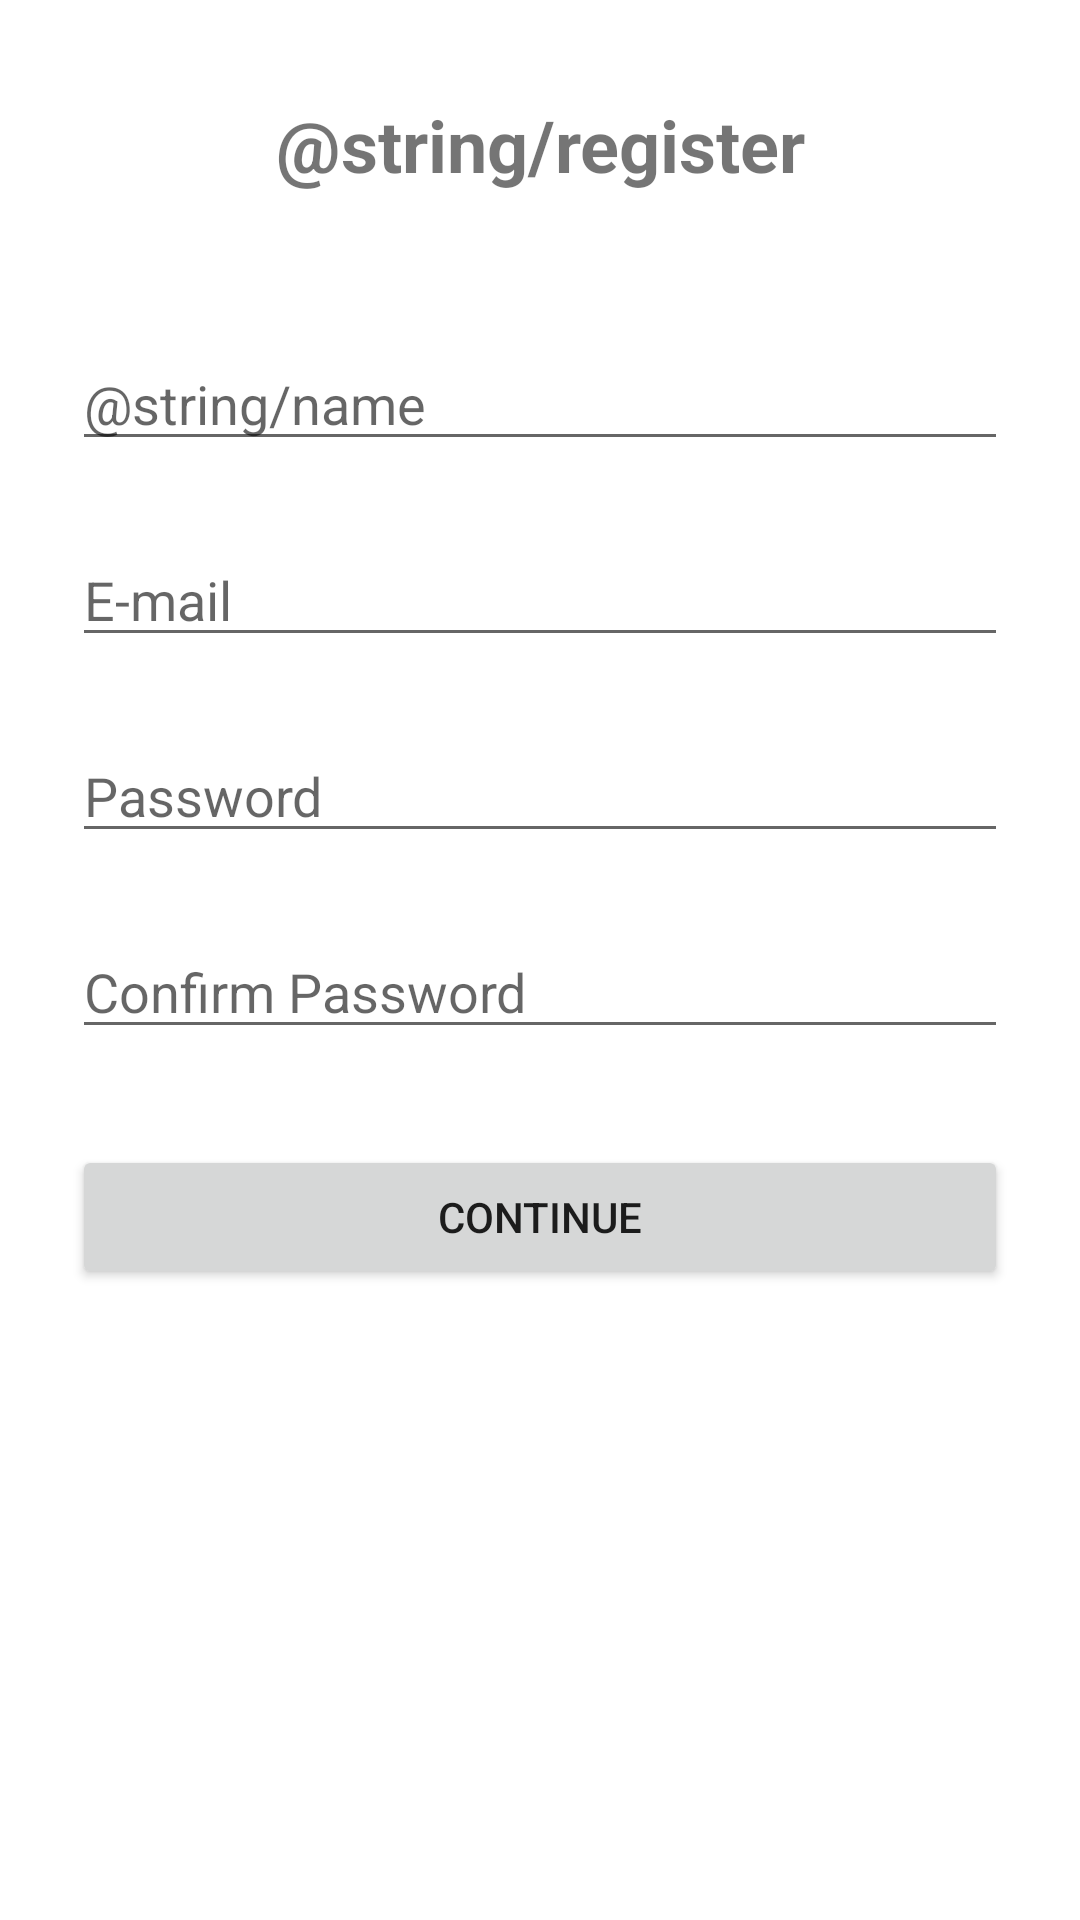

Produce the Android XML layout that renders to this screen, including the resource entries it uses.
<!-- AndroidManifest.xml: application theme Theme.SuperTrivia -->
<!-- res/layout/activity_register.xml -->
<?xml version="1.0" encoding="utf-8"?>
<androidx.constraintlayout.widget.ConstraintLayout xmlns:android="http://schemas.android.com/apk/res/android"
    xmlns:app="http://schemas.android.com/apk/res-auto"
    xmlns:tools="http://schemas.android.com/tools"
    android:layout_width="match_parent"
    android:layout_height="match_parent"
    tools:context=".RegisterActivity">

    <androidx.constraintlayout.widget.ConstraintLayout
        android:layout_width="match_parent"
        android:layout_height="match_parent"
        app:layout_constraintBottom_toBottomOf="parent"
        app:layout_constraintEnd_toEndOf="parent"
        app:layout_constraintStart_toStartOf="parent"
        app:layout_constraintTop_toTopOf="parent">

        <TextView
            android:id="@+id/textView4"
            android:layout_width="0dp"
            android:layout_height="wrap_content"
            android:layout_marginStart="24dp"
            android:layout_marginLeft="24dp"
            android:layout_marginTop="32dp"
            android:layout_marginEnd="24dp"
            android:layout_marginRight="24dp"
            android:gravity="center"
            android:text="@string/register"
            android:textSize="24sp"
            android:textStyle="bold"
            app:layout_constraintEnd_toEndOf="parent"
            app:layout_constraintStart_toStartOf="parent"
            app:layout_constraintTop_toTopOf="parent" />

        <EditText
            android:id="@+id/inputName"
            android:layout_width="0dp"
            android:layout_height="wrap_content"
            android:layout_marginTop="48dp"
            android:ems="10"
            android:hint="@string/name"
            android:inputType="textPersonName"
            app:layout_constraintEnd_toEndOf="@+id/textView4"
            app:layout_constraintStart_toStartOf="@+id/textView4"
            app:layout_constraintTop_toBottomOf="@+id/textView4" />

        <TextView
            android:id="@+id/nameErrorMessage"
            android:layout_width="0dp"
            android:layout_height="wrap_content"
            android:layout_marginTop="8dp"
            android:textColor="@color/danger"
            android:textSize="16sp"
            android:textStyle="bold"
            android:visibility="gone"
            app:layout_constraintEnd_toEndOf="@+id/inputName"
            app:layout_constraintHorizontal_bias="0.0"
            app:layout_constraintStart_toStartOf="@+id/inputName"
            app:layout_constraintTop_toBottomOf="@+id/inputName"
            tools:text="Error Message"
            tools:visibility="visible" />

        <EditText
            android:id="@+id/inputRegisterEmail"
            android:layout_width="0dp"
            android:layout_height="wrap_content"
            android:layout_marginTop="24dp"
            android:ems="10"
            android:hint="@string/email"
            android:inputType="textEmailAddress"
            app:layout_constraintEnd_toEndOf="@+id/inputName"
            app:layout_constraintStart_toStartOf="@+id/inputName"
            app:layout_constraintTop_toBottomOf="@+id/nameErrorMessage" />

        <TextView
            android:id="@+id/emailErrorMessage"
            android:layout_width="0dp"
            android:layout_height="wrap_content"
            android:layout_marginTop="8dp"
            android:textColor="@color/danger"
            android:textSize="16sp"
            android:textStyle="bold"
            android:visibility="gone"
            app:layout_constraintEnd_toEndOf="@+id/inputRegisterEmail"
            app:layout_constraintStart_toStartOf="@+id/inputRegisterEmail"
            app:layout_constraintTop_toBottomOf="@+id/inputRegisterEmail"
            tools:text="Error Message"
            tools:visibility="visible" />

        <EditText
            android:id="@+id/inputRegisterPassword"
            android:layout_width="0dp"
            android:layout_height="wrap_content"
            android:layout_marginTop="24dp"
            android:ems="10"
            android:hint="@string/password"
            android:inputType="textPassword"
            app:layout_constraintEnd_toEndOf="@+id/inputRegisterEmail"
            app:layout_constraintHorizontal_bias="0.0"
            app:layout_constraintStart_toStartOf="@+id/inputRegisterEmail"
            app:layout_constraintTop_toBottomOf="@+id/emailErrorMessage" />

        <TextView
            android:id="@+id/passwordErrorMessage"
            android:layout_width="0dp"
            android:layout_height="wrap_content"
            android:layout_marginTop="8dp"
            android:textColor="@color/danger"
            android:textSize="16sp"
            android:textStyle="bold"
            android:visibility="gone"
            app:layout_constraintEnd_toEndOf="@+id/inputRegisterPassword"
            app:layout_constraintStart_toStartOf="@+id/inputRegisterPassword"
            app:layout_constraintTop_toBottomOf="@+id/inputRegisterPassword"
            tools:text="Error Message"
            tools:visibility="visible" />

        <TextView
            android:id="@+id/confirmErrorMessage"
            android:layout_width="0dp"
            android:layout_height="wrap_content"
            android:layout_marginTop="8dp"
            android:textColor="@color/danger"
            android:textSize="16sp"
            android:textStyle="bold"
            android:visibility="gone"
            app:layout_constraintEnd_toEndOf="@+id/inputConfirmPassword"
            app:layout_constraintStart_toStartOf="@+id/inputConfirmPassword"
            app:layout_constraintTop_toBottomOf="@+id/inputConfirmPassword"
            tools:text="Error Message"
            tools:visibility="visible" />

        <EditText
            android:id="@+id/inputConfirmPassword"
            android:layout_width="0dp"
            android:layout_height="wrap_content"
            android:layout_marginTop="24dp"
            android:ems="10"
            android:hint="@string/confirm_password"
            android:inputType="textPassword"
            app:layout_constraintEnd_toEndOf="@+id/inputRegisterPassword"
            app:layout_constraintHorizontal_bias="0.0"
            app:layout_constraintStart_toStartOf="@+id/inputRegisterPassword"
            app:layout_constraintTop_toBottomOf="@+id/passwordErrorMessage" />

        <Button
            android:id="@+id/btnRegister"
            android:layout_width="0dp"
            android:layout_height="wrap_content"
            android:layout_marginTop="32dp"
            android:text="@string/continue_string"
            app:layout_constraintEnd_toEndOf="@+id/inputConfirmPassword"
            app:layout_constraintHorizontal_bias="0.0"
            app:layout_constraintStart_toStartOf="@+id/inputConfirmPassword"
            app:layout_constraintTop_toBottomOf="@+id/confirmErrorMessage" />

    </androidx.constraintlayout.widget.ConstraintLayout>

    <androidx.constraintlayout.widget.ConstraintLayout
        android:id="@+id/loaderContainer"
        android:layout_width="match_parent"
        android:layout_height="match_parent"
        android:background="#CC000000"
        android:visibility="gone"
        app:layout_constraintBottom_toBottomOf="parent"
        app:layout_constraintEnd_toEndOf="parent"
        app:layout_constraintStart_toStartOf="parent"
        app:layout_constraintTop_toTopOf="parent"
        tools:visibility="visible">

        <ProgressBar
            android:id="@+id/loader"
            style="?android:attr/progressBarStyle"
            android:layout_width="wrap_content"
            android:layout_height="wrap_content"
            android:layout_marginStart="181dp"
            android:layout_marginLeft="181dp"
            android:layout_marginTop="278dp"
            android:layout_marginEnd="182dp"
            android:layout_marginRight="182dp"
            android:layout_marginBottom="405dp"
            app:layout_constraintBottom_toBottomOf="parent"
            app:layout_constraintEnd_toEndOf="parent"
            app:layout_constraintStart_toStartOf="parent"
            app:layout_constraintTop_toTopOf="parent"
            app:layout_constraintVertical_bias="0.39" />
    </androidx.constraintlayout.widget.ConstraintLayout>

</androidx.constraintlayout.widget.ConstraintLayout>
<!-- resources referenced by this layout -->
<resources>
  <color name="danger">#e74c3c</color>
  <string name="confirm_password">Confirm Password</string>
  <string name="continue_string">Continue</string>
  <string name="email">E-mail</string>
  <string name="password">Password</string>
  <style name="Theme.SuperTrivia" parent="Theme.MaterialComponents.DayNight.NoActionBar">
          
          <item name="colorPrimary">@color/purple_500</item>
          <item name="colorPrimaryVariant">@color/purple_700</item>
          <item name="colorOnPrimary">@color/white</item>
          
          <item name="colorSecondary">@color/teal_200</item>
          <item name="colorSecondaryVariant">@color/teal_700</item>
          <item name="colorOnSecondary">@color/black</item>
          
          <item name="android:statusBarColor" tools:targetApi="l">?attr/colorPrimaryVariant</item>
          
      </style>
  <color name="purple_500">#FF6200EE</color>
  <color name="purple_700">#FF3700B3</color>
  <color name="white">#FFFFFFFF</color>
  <color name="teal_200">#FF03DAC5</color>
  <color name="teal_700">#FF018786</color>
  <color name="black">#FF000000</color>
</resources>
